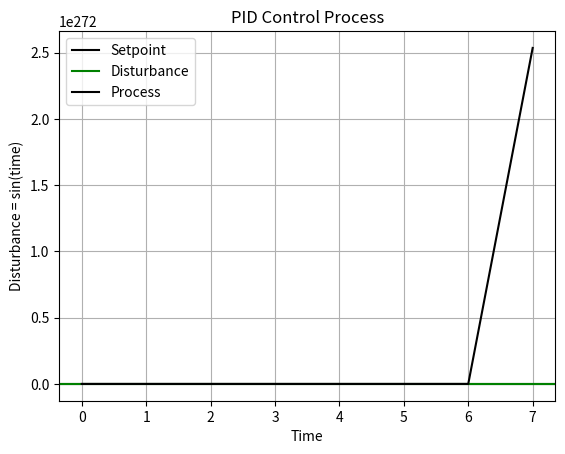

The script that saved this image:
import matplotlib.pyplot as plt
from numpy import diff
import scipy.integrate as integrate
import numpy as np

time = np.arange(0, 10, 0.1)


class Input:
  def __init__(self, process_variable):
    self.measured_process_variable = process_variable


class PID_Controller:
  def __init__(self, measured_process_variable, set_point):
    self.measured_process_variable = measured_process_variable
    self.C = 1
    self.set_point = set_point
    self.difference = setpoint - measured_process_variable
    self.P_gain = 3
    self.I_gain = 3
    self.D_gain = 3
    self.dt = 1
    self.P = self.P_gain * self.difference
    self.I = self. I_gain * self.difference * self.dt
    self.D = self. D_gain * self.difference / self.dt


  def control(self):
    controller_output = self.P + self.I * + self.D
    round(controller_output, 2)
    return controller_output


class Output_Process:
  def __init__(self, controller_output, disturbance):
    self.process_variable = controller_output + disturbance


process_variable_pool = [0]
measured_variable_pool = [0]
controller_output_pool = [0]
disturbance = [0]
plot_process_variable = [0]


setpoint = 15

# disturbance = np.sin(time)
disturbance = 20
# disturbance = [12, 34, 32, 27, 30]
n = 0


while n < 10:
  input = Input(process_variable_pool[0])
  measured_variable_pool.insert(0, input.measured_process_variable)
  if len(measured_variable_pool) > 4:
      del measured_variable_pool[-1]


  PID_controller = PID_Controller(measured_variable_pool[0], setpoint)
  controller_output_pool.insert(0, PID_controller.control())
  if len(controller_output_pool) > 4:
    del controller_output_pool[-1]


  output = Output_Process(controller_output_pool[0], disturbance)
  process_variable_pool.insert(0, output.process_variable)
  if len(process_variable_pool) > 4:
      del process_variable_pool[-1]
  plot_process_variable.append(output.process_variable)
  n = n + 1
  print("n:", n, "Output.process_variable", output.process_variable)


# test_disturbance = [4, 2, 6, 75, 54, 34, 34, 32, 23]
test_disturbance = 30
# test_process_variable = [1, 4, 5, 6, 2, 4, 23, 12, 12]
print(plot_process_variable)

#   Visualize PID Control Process
# plt.plot(time, disturbance, setpoint, process_variable_pool[0])
plt.axhline(y = setpoint, color = 'k', label = 'Setpoint')
plt.axhline(y = test_disturbance, color = 'g', label = 'Disturbance')
# plt.plot(test_disturbance, color = 'g', label = 'Disturbance')
plt.plot(plot_process_variable, color = 'k', label = 'Process')
plt.title('PID Control Process')
plt.xlabel('Time')
plt.ylabel('Disturbance = sin(time)')
plt.grid(True, which='both')
# plt.axhline(y=0, color='k')
plt.legend()
plt.show()

